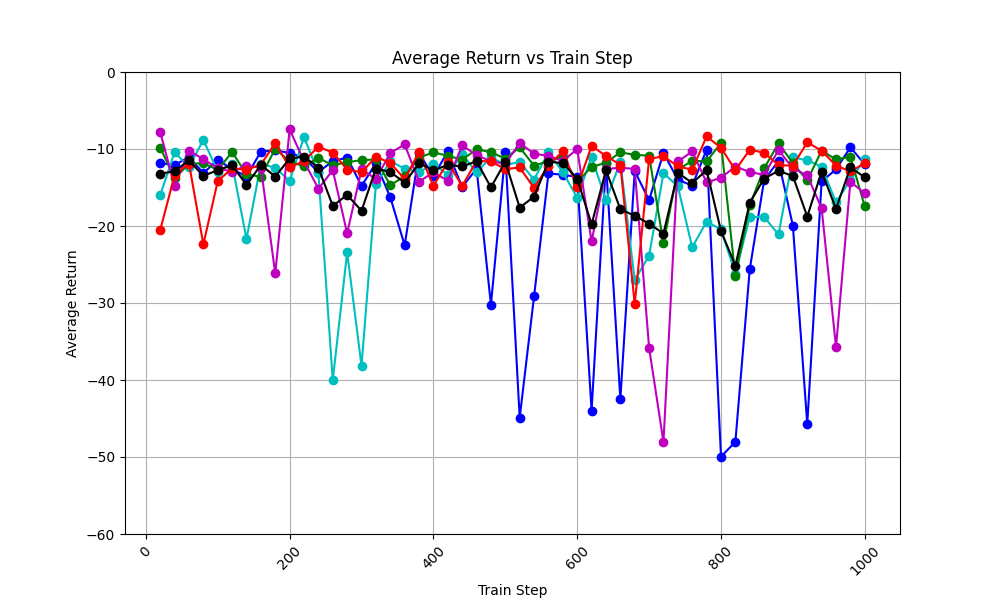

The data file committed next to this chart (first rows):
train_step, avg_return_0, avg_return_1, avg_return_2, avg_return_3, avg_return_4, avg_of_avg_returns
20, -11.83, -15.99, -9.827, -7.82, -20.52, -13.2
40, -12.09, -10.43, -13.81, -14.79, -13.4, -12.91
60, -11.05, -12.33, -11.92, -10.23, -11.88, -11.48
80, -13.13, -8.81, -11.85, -11.31, -22.38, -13.49
100, -11.39, -12.92, -12.72, -12.51, -14.17, -12.74
120, -12.64, -11.96, -10.39, -12.95, -12.51, -12.09
140, -13.54, -21.7, -13.28, -12.15, -12.71, -14.67
160, -10.35, -11.92, -13.61, -12.42, -12.02, -12.06
180, -10.17, -12.43, -9.953, -26.16, -9.241, -13.59
200, -10.51, -14.16, -11.63, -7.454, -12.39, -11.23
220, -11.16, -8.443, -12.23, -11.59, -11.55, -10.99
240, -12.99, -13.13, -11.16, -15.16, -9.707, -12.43
260, -11.59, -40.02, -12.12, -12.76, -10.47, -17.39
280, -11.11, -23.41, -11.71, -20.94, -12.67, -15.97
300, -14.8, -38.18, -11.44, -12.64, -13.03, -18.02
320, -11.86, -14.59, -11.36, -13.89, -11.02, -12.54
340, -16.27, -11.59, -14.7, -10.52, -11.8, -12.98
360, -22.5, -12.55, -13.55, -9.408, -13.89, -14.38
380, -10.54, -13, -11.11, -14.24, -10.42, -11.86
400, -13.56, -11.97, -10.43, -13.04, -14.77, -12.75
420, -10.32, -13.32, -10.88, -14.12, -11.72, -12.07
440, -14.95, -10.67, -11.39, -9.535, -14.8, -12.27
460, -12.55, -13.04, -10.04, -10.79, -11.54, -11.59
480, -30.23, -11.07, -10.41, -11.6, -11.62, -14.99
500, -10.45, -12.06, -11.24, -11.91, -12.61, -11.65
520, -44.91, -11.71, -9.795, -9.232, -12.4, -17.61
540, -29.13, -13.97, -12.17, -10.61, -15.07, -16.19
560, -13.17, -10.42, -11.57, -10.89, -12.15, -11.64
580, -13.34, -13.01, -11.02, -11.57, -10.29, -11.84
600, -13.62, -16.32, -14.3, -10, -14.97, -13.84
620, -43.99, -11.02, -12.31, -22, -9.596, -19.78
640, -11.85, -16.67, -11.79, -12.62, -10.9, -12.77
660, -42.5, -11.68, -10.42, -12.41, -12.05, -17.81
680, -12.87, -27.02, -10.77, -12.6, -30.12, -18.68
700, -16.64, -23.85, -10.86, -35.82, -11.3, -19.69
720, -10.5, -13.12, -22.26, -48.06, -10.93, -20.98
740, -13.98, -14.87, -12.69, -11.62, -12.25, -13.08
760, -14.76, -22.77, -11.52, -10.32, -12.69, -14.41
780, -10.07, -19.43, -11.62, -14.35, -8.356, -12.76
800, -49.95, -20.44, -9.219, -13.74, -9.842, -20.64
820, -48.04, -26.18, -26.53, -12.28, -12.73, -25.15
840, -25.64, -18.82, -17.32, -12.99, -10.1, -16.98
860, -14.04, -18.82, -12.52, -13.35, -10.48, -13.84
880, -11.55, -21.1, -9.253, -10.15, -12.08, -12.83
900, -19.96, -11.09, -11.84, -12.51, -12.18, -13.51
920, -45.73, -11.47, -14.09, -13.44, -9.13, -18.77
940, -14.19, -12.29, -10.21, -17.69, -10.23, -12.92
960, -12.65, -16.94, -11.36, -35.73, -12.16, -17.77
980, -9.778, -14.04, -11.01, -14.25, -12.89, -12.39
1000, -12, -11.31, -17.46, -15.76, -11.87, -13.68
